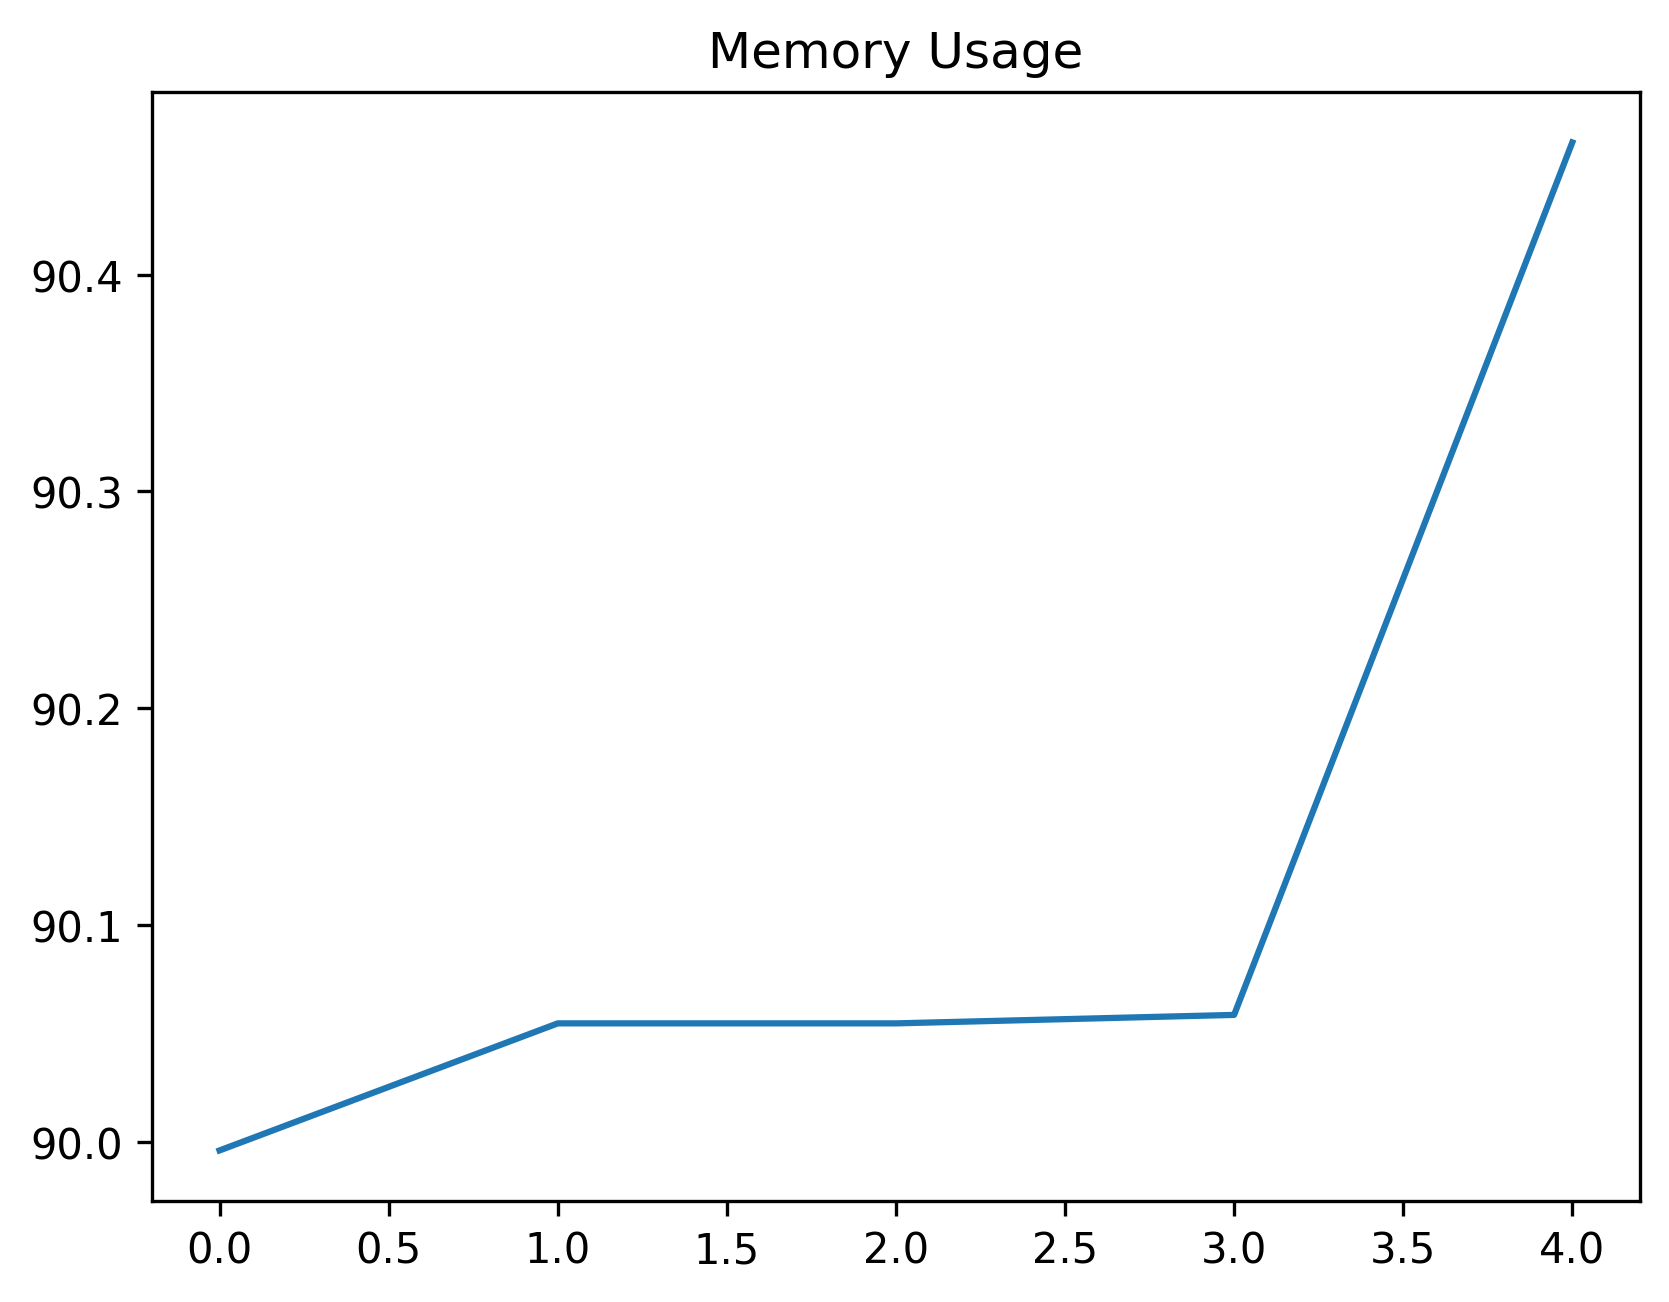

Values plotted in this chart, from the file beside it:
date_time, name, memory
2024-02-12 10:37:22.787578, start, 90
2024-02-12 10:37:27.773903, open_tree_search, 90.05
2024-02-12 10:37:27.778918, just_wait, 90.05
2024-02-12 10:37:27.861463, find_element, 90.06
2024-02-12 10:37:28.982189, type_greeting, 90.46
